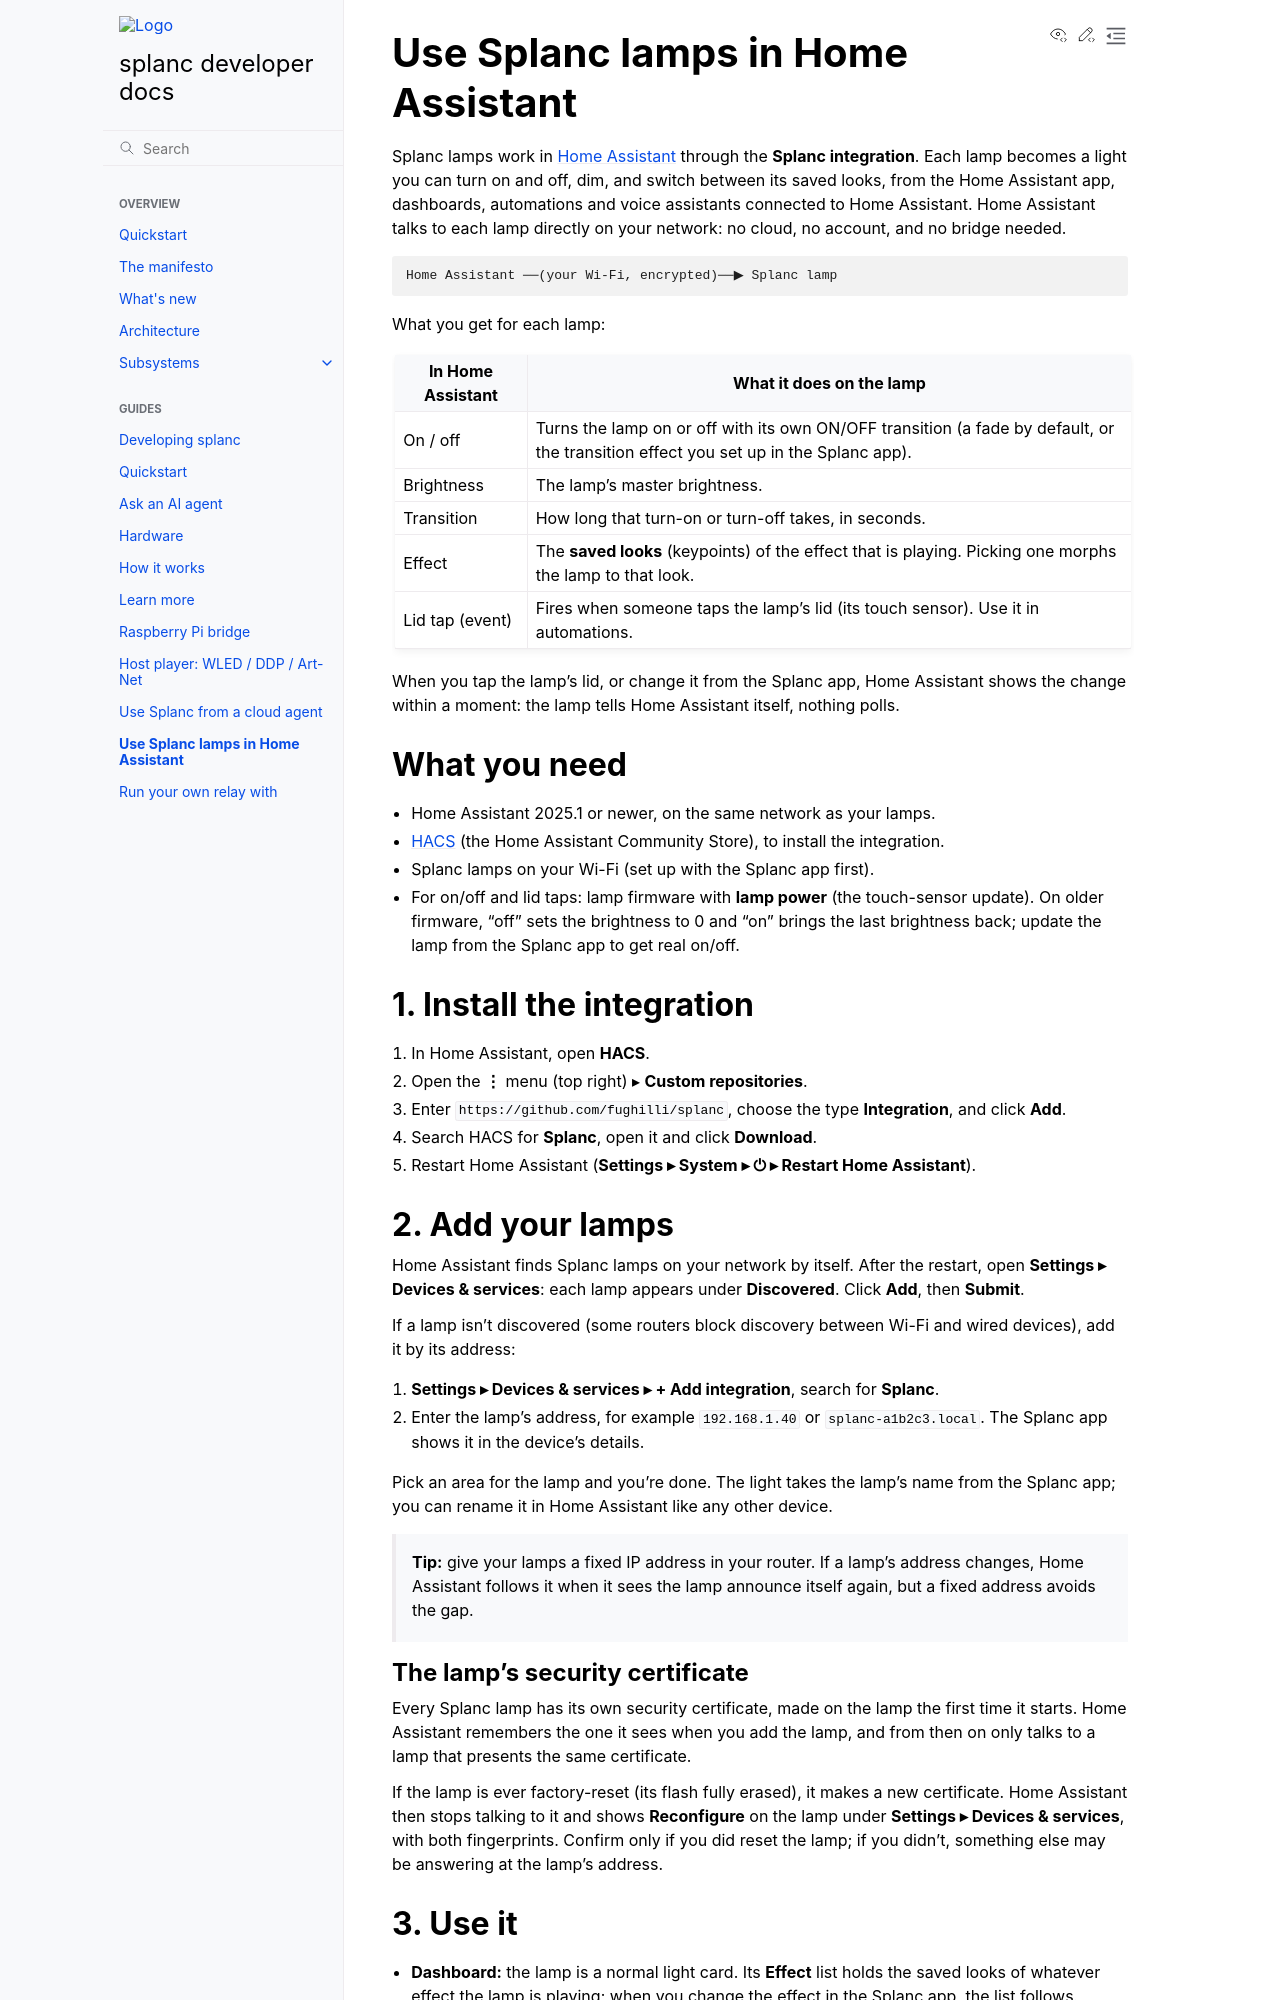

repository: fughilli/splanc · page: pr-preview/pr-597/docs/docs/guides/home-assistant.html · generator: sphinx

# Use Splanc lamps in Home Assistant

Splanc lamps work in [Home Assistant](https://www.home-assistant.io/) through the **Splanc
integration**. Each lamp becomes a light you can turn on and off, dim, and switch between its
saved looks, from the Home Assistant app, dashboards, automations and voice assistants connected
to Home Assistant. Home Assistant talks to each lamp directly on your network: no cloud, no
account, and no bridge needed.

```text
Home Assistant ──(your Wi-Fi, encrypted)──▶ Splanc lamp
```

What you get for each lamp:

| In Home Assistant | What it does on the lamp                                                                                                            |
| ----------------- | ----------------------------------------------------------------------------------------------------------------------------------- |
| On / off          | Turns the lamp on or off with its own ON/OFF transition (a fade by default, or the transition effect you set up in the Splanc app). |
| Brightness        | The lamp's master brightness.                                                                                                       |
| Transition        | How long that turn-on or turn-off takes, in seconds.                                                                                |
| Effect            | The **saved looks** (keypoints) of the effect that is playing. Picking one morphs the lamp to that look.                            |
| Lid tap (event)   | Fires when someone taps the lamp's lid (its touch sensor). Use it in automations.                                                   |

When you tap the lamp's lid, or change it from the Splanc app, Home Assistant shows the change
within a moment: the lamp tells Home Assistant itself, nothing polls.

## What you need

- Home Assistant 2025.1 or newer, on the same network as your lamps.
- [HACS](https://hacs.xyz/) (the Home Assistant Community Store), to install the integration.
- Splanc lamps on your Wi-Fi (set up with the Splanc app first).
- For on/off and lid taps: lamp firmware with **lamp power** (the touch-sensor update). On older
  firmware, "off" sets the brightness to 0 and "on" brings the last brightness back; update the
  lamp from the Splanc app to get real on/off.

## 1. Install the integration

1. In Home Assistant, open **HACS**.
2. Open the **⋮** menu (top right) ▸ **Custom repositories**.
3. Enter `https://github.com/fughilli/splanc`, choose the type **Integration**, and click **Add**.
4. Search HACS for **Splanc**, open it and click **Download**.
5. Restart Home Assistant (**Settings ▸ System ▸ ⏻ ▸ Restart Home Assistant**).

## 2. Add your lamps

Home Assistant finds Splanc lamps on your network by itself. After the restart, open
**Settings ▸ Devices & services**: each lamp appears under **Discovered**. Click **Add**, then
**Submit**.

If a lamp isn't discovered (some routers block discovery between Wi-Fi and wired devices), add it
by its address:

1. **Settings ▸ Devices & services ▸ + Add integration**, search for **Splanc**.
2. Enter the lamp's address, for example `192.168.1.40` or `splanc-a1b2c3.local`. The Splanc app
   shows it in the device's details.

Pick an area for the lamp and you're done. The light takes the lamp's name from the Splanc app;
you can rename it in Home Assistant like any other device.

> **Tip:** give your lamps a fixed IP address in your router. If a lamp's address changes,
> Home Assistant follows it when it sees the lamp announce itself again, but a fixed address
> avoids the gap.

### The lamp's security certificate

Every Splanc lamp has its own security certificate, made on the lamp the first time it starts.
Home Assistant remembers the one it sees when you add the lamp, and from then on only talks to a
lamp that presents the same certificate.

If the lamp is ever factory-reset (its flash fully erased), it makes a new certificate. Home
Assistant then stops talking to it and shows **Reconfigure** on the lamp under
**Settings ▸ Devices & services**, with both fingerprints. Confirm only if you did reset the
lamp; if you didn't, something else may be answering at the lamp's address.
